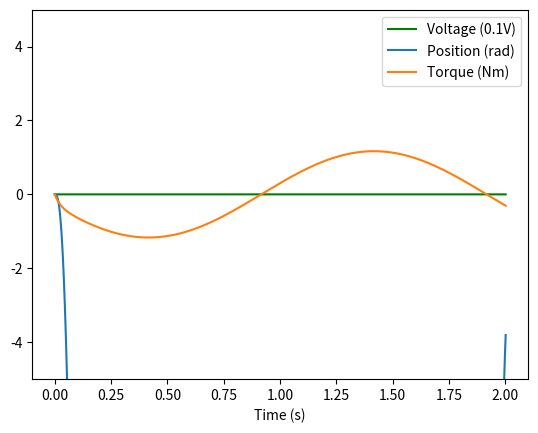

This chart was generated by the following Python code:
import numpy as np
import math
import time



class MoteurCC:
    def __init__(self, res = 1, inductance = 0.001, kc = 0.01, ke = 0.01, rotorJ = 0.01, resistive_torque=0, externJ=0, max_voltage=0, f=0.1, start_pos=0):

        ## MOTOR PARAMS
        self.resistance_Ohm = res
        self.inductance_H = inductance
        self.backemf = 0

        self.max_voltage_V = max_voltage

        self.torque_constant_Nm_A = kc
        self.backemf_constant_Vs = ke

        self.rotor_inertia_kgm2 = rotorJ
        self.total_inertia_kgm2 = rotorJ + externJ

        self.viscous_friction_Nms = f

        self.resistive_torque_Nm = resistive_torque

        self.voltage_V = [0]
        self.current_A = [0] 
        self.torque_Nm = [0]
        self.speed_rad_s = [0]
        self.position_rad = [start_pos] 

        ## CONSTANTS FOR ANALYTICAL SOLUTION
        denom = 1 / (self.torque_constant_Nm_A * self.backemf_constant_Vs + self.resistance_Ohm * self.viscous_friction_Nms)
        self.tau = (self.resistance_Ohm * self.total_inertia_kgm2) * denom
        self.K = self.torque_constant_Nm_A * denom

    def __str__(self):
        return "Moteur CC (Speed : "+str(self.speed_rad_s[-1])+', Torque : '+str(self.torque_Nm[-1])+', Voltage '+self.voltage_V[-1]+', Current '+str(self.current_A[-1])+')'

    def __repr__(self):
        return str(self)
    
    def setExternTorque(self, extern_torque):
        self.resistive_torque_Nm = extern_torque
    
    def setInertia(self, load_inertia):
        
        """
            set inertia (J)
        """
        self.total_inertia_kgm2 = self.rotor_inertia_kgm2 + load_inertia

        denom = 1 / (self.torque_constant_Nm_A * self.backemf_constant_Vs + self.resistance_Ohm * self.viscous_friction_Nms)
        self.tau = (self.resistance_Ohm * self.total_inertia_kgm2) * denom
        self.K = self.torque_constant_Nm_A * denom

    def setPosition(self, position):
        self.position_rad[-1] = position
        

    def setViscosity(self, visco):
        self.viscous_friction_Nms = visco

        denom = 1 / (self.torque_constant_Nm_A * self.backemf_constant_Vs + self.resistance_Ohm * self.viscous_friction_Nms)
        self.tau = (self.resistance_Ohm * self.total_inertia_kgm2) * denom
        self.K = self.torque_constant_Nm_A * denom
    
    def setVoltage(self, voltage):
        if self.max_voltage_V:
            voltage = min(self.max_voltage_V, voltage)
        self.voltage_V.append(voltage)

    def getCurrent(self):
        return self.current_A[-1]
    
    def getSpeed(self):
        return self.speed_rad_s[-1]

    def getTorque(self):
        return self.torque_Nm[-1]
    
    def getPosition(self):
        return self.position_rad[-1]
    
    def getAllStates(self):
        return self.position_rad, self.speed_rad_s, self.torque_Nm, self.current_A
    
    
    def d_dt(self,current,speed):
        
        """
[redacted]
        """

        didt = (self.voltage_V[-1] - self.resistance_Ohm * current - self.backemf_constant_Vs * speed) / self.inductance_H
        dodt = (self.torque_constant_Nm_A * current - self.viscous_friction_Nms * speed  - self.resistive_torque_Nm) / self.total_inertia_kgm2
        
        # print(current,speed,dodt,didt)
        return [dodt, didt]

    def rk4(self, current, speed):

        """
            Parallel RK4 to numerically integrate the DC motor equation.
        """

        #the o suffix is for omega, as in the speed
        #the i suffix is for the current
        derivatives = self.d_dt(current, speed)
        k1_o = derivatives[0] * self.stepsize_s
        k1_i = derivatives[1] * self.stepsize_s

        derivatives = self.d_dt(current + 0.5*k1_i, speed + 0.5*k1_o)
        k2_o = self.stepsize_s * derivatives[0]
        k2_i = self.stepsize_s * derivatives[1]

        derivatives = self.d_dt(current + 0.5*k2_i, speed + 0.5*k2_o)
        k3_o = self.stepsize_s * derivatives[0]
        k3_i = self.stepsize_s * derivatives[1]

        derivatives = self.d_dt(current+ k3_i, speed+k3_o)
        k4_o = self.stepsize_s * derivatives[0]
        k4_i = self.stepsize_s * derivatives[1]

        new_speed = speed + 1/6. * (k1_o + 2*k2_o + 2*k3_o + k4_o)
        new_current = current + 1/6. * (k1_i + 2*k2_i + 2*k3_i + k4_i)
        # time.sleep(3)
        return new_current, new_speed
    
    def open_loop(self, speed):

        voltage = speed / self.K
        self.setVoltage(voltage)


    def simule(self, step):
        """
            Simulate a step. Numerically integrate current and speed, then integrate speed to get position. 
        """ 


        self.stepsize_s = step
        
        new_curr, new_speed = self.rk4(self.current_A[-1], self.speed_rad_s[-1])

        self.current_A.append(new_curr)
        self.speed_rad_s.append(new_speed)
        self.torque_Nm.append(self.torque_constant_Nm_A * new_curr - self.resistive_torque_Nm)
        self.position_rad.append(self.position_rad[-1] + new_speed*self.stepsize_s)

    def analytical_solution(self, time):
        return (self.K * (1 - np.exp(-time / self.tau))*self.voltage_V[-1])


class PIDController:
    def __init__(self, P,I,D, motor:MoteurCC, max_windup=0, noise_stddev=0):

        self.motor = motor
        self.Kp, self.Ki, self.Kd = P,I,D
        self.max_windup = max_windup

        if I and not max_windup:
            print("[WARNING - PIDController] Max Windup not set")

        self.old_error = 0
        
        self.integral = 0

        self.noise = noise_stddev #Add 0 mean gaussian noise to the errors to simulate a more realistic environment

    def simule(self, step, target, measurement):

        error = target - measurement

        if self.noise:
            error += np.random.normal(scale=self.noise)

        self.integral += error * step

        if self.max_windup:
            self.integral = min(max(-self.max_windup, self.integral), self.max_windup)

        if self.Kd:
            derivative = (error - self.old_error)/step
            self.old_error = error
        else:
            derivative = 0

        output_V = self.Kp * error + self.Kd * derivative + self.Ki * self.integral
        self.motor.setVoltage(output_V)
        self.motor.simule(step)


def test_proper_behavior():
    
    """
        Some unit tests (not using any libraries, just some manual ones)
    """
    #Test proper movement
    motor = MoteurCC()
    initial_speed = motor.getSpeed()
    initial_pos = motor.getPosition()

    motor.setVoltage(10)
    motor.simule(0.1)

    test1 = (initial_speed != motor.getSpeed())
    test2 = (initial_pos != motor.getPosition())

    #Test RK4
    motor = MoteurCC()
    initial_current = 0
    initial_speed = 0 
    motor.setVoltage(10)
    motor.stepsize_s = 0.1
    new_curr, new_speed = motor.rk4(initial_current, initial_speed)

    test3 = bool(new_curr)
    test4 = bool(new_speed)

    return all([test1,test2,test3,test4])


def test_simulation():

    """
        As is written in the sujet
    """

    TestMotor = MoteurCC(inductance=0.1)
    
    t = 0
    step = 0.001
    temps = [t]
    speeds = [0]

    while t<1: 
        t+= step
        temps.append(t)
        TestMotor.setVoltage(100)
        speeds.append(TestMotor.analytical_solution(temps[-1]))
        TestMotor.simule(step)
        
        
    
    plt.figure("Step Response")
    plt.title("Step response comparaison of numerical and analytical solutions")
    plt.plot(temps, TestMotor.speed_rad_s, label=f"RK4 solution (L={TestMotor.inductance_H}H)")
    plt.plot(temps, speeds, label="Analytical solution (L=0H)")
    plt.xlabel("Temps (s)")
    plt.legend()
    plt.show()

def test_speedcontrol(target_speed):
    TestMotor = MoteurCC(max_voltage=0)
    pid_speedcontrol = PIDController(P=80.0, I=3000, D=0.1, max_windup=20, motor=TestMotor, noise_stddev = 0.0)

    t = 0
    step = 0.001
    temps = [t]

    rise_time = None
    

    while t<3: 
        t+= step
        temps.append(t)
        pid_speedcontrol.simule(step, target_speed, TestMotor.getSpeed())   

        if t>2:
            TestMotor.setExternTorque(3)

        if rise_time is None and (TestMotor.getSpeed() > 0.95 * target_speed):
            rise_time = temps[-1]

    print("max speed speed control: ", max(TestMotor.speed_rad_s), " rad/s")

    if rise_time is None:
        rise_time = float('inf')
    plt.figure("PID Speed Control")
    plt.ylim(-5,5)
    plt.title(f"PID Speed Control, target={target_speed}, static error={(TestMotor.getSpeed()-target_speed):.2f}, rise time = {rise_time:.2f}s")
    plt.plot(temps, [i * 0.1 for i in TestMotor.voltage_V], label="Voltage (0.1V)", color="green")
    plt.plot(temps, TestMotor.speed_rad_s, label="Speed (rad/s)")
    plt.plot(temps, TestMotor.torque_Nm, label="Torque (Nm)")
    plt.xlabel("Time (s)")
    plt.legend()
    plt.show()

def test_poscontrol(target_pos):

    TestMotor = MoteurCC(max_voltage=5000)
    pid_speedcontrol = PIDController(P=160.0, I=200, D=5, max_windup=400, motor=TestMotor, noise_stddev=0.0)

    t = 0
    step = 0.001
    temps = [t]
    rise_time = None

    while t<10: 
        t+= step
        temps.append(t)
        pid_speedcontrol.simule(step, target_pos, TestMotor.getPosition())
        if rise_time is None and (TestMotor.getPosition() > 0.95 * target_pos):
            rise_time = temps[-1]
        if t<6:
            TestMotor.setExternTorque(5)
        elif t>6:
            TestMotor.setExternTorque(0)

    if rise_time is None:
        rise_time = float('inf')

    print("max speed pos control: ", max(TestMotor.speed_rad_s), " rad/s")
    
    plt.figure("PID Pos Control")
    plt.title(f"PID Pos Control, target={target_pos}, final error={(TestMotor.getPosition()-target_pos):.2f}, rise time = {rise_time:.2f}s")
    plt.ylim(-50,50)
    plt.plot(temps, [i * 0.1 for i in TestMotor.voltage_V], label="Voltage (0.1V)", color="green")
    plt.plot(temps, TestMotor.position_rad, label="Position (rad)")
    plt.plot(temps, TestMotor.torque_Nm, label="Torque (Nm)")
    plt.xlabel("Time (s)")
    plt.legend()
    plt.show()

def test():

    m_r= 0.095 
    L_r = 0.085 

    Jr = (m_r * L_r**2) / 12 #inertie du rotor

    c_r = 5e-4 #friction visqueuse f


    m_p = 0.024 #Pendulum mass and length
    L_p = 0.129 

    c_p = 5e-5

    R_m = 8.4 
    K_m = 0.042 #back emf constant
    K_t = 0.042 #torque constant

    # TestMotor = MoteurCC(res=R_m, kc = K_t, ke=K_m, rotorJ=Jr, f=c_r)
    TestMotor = MoteurCC(kc = K_t, ke=K_m, rotorJ=Jr, f=c_r)


    t = 0
    step = 0.001
    temps = [t]
    
    while t<2:
        t+= step
        temps.append(t)
        TestMotor.setVoltage(0)
        TestMotor.setExternTorque(math.sin(t * math.pi) * 5)
        TestMotor.simule(step)
    
    plt.figure("Open Loop Speed Control")
    plt.ylim(-5,5)
    plt.plot(temps, [i * 0.1 for i in TestMotor.voltage_V], label="Voltage (0.1V)", color="green")
    plt.plot(temps, TestMotor.position_rad, label="Position (rad)")
    plt.plot(temps, TestMotor.torque_Nm, label="Torque (Nm)")
    plt.xlabel("Time (s)")
    plt.legend()
    plt.show()
        



def open_loop_speedcontrol(target_speed):

    TestMotor = MoteurCC()

    t = 0
    step = 0.001
    temps = [t]
    rise_time = None

    while t<3:     
        t+= step
        temps.append(t)
        TestMotor.open_loop(target_speed)
        TestMotor.simule(step)
        if t>2:
            TestMotor.setExternTorque(3)
        if rise_time is None and (TestMotor.getSpeed() > 0.95 * target_speed):
            rise_time = temps[-1]
    
    plt.figure("Open Loop Speed Control")
    plt.ylim(-5,5)
    plt.title(f"Open Loop Speed Control, target={target_speed}, static error={(TestMotor.getSpeed()-target_speed):.2f}, rise time = {rise_time:.2f}s")
    plt.plot(temps, [i * 0.1 for i in TestMotor.voltage_V], label="Voltage (0.1V)", color="green")
    plt.plot(temps, TestMotor.speed_rad_s, label="Speed (rad/s)")
    plt.plot(temps, TestMotor.torque_Nm, label="Torque (Nm)")
    plt.xlabel("Time (s)")
    plt.legend()
    plt.show()
    





if __name__ == "__main__":
    import matplotlib.pyplot as plt

    if not test_proper_behavior():
        print("The Motor class failed its unit tests")

    # test_poscontrol(10)
    # test_simulation()
    # test_speedcontrol(4)
    # open_loop_speedcontrol(4)
    test()





    